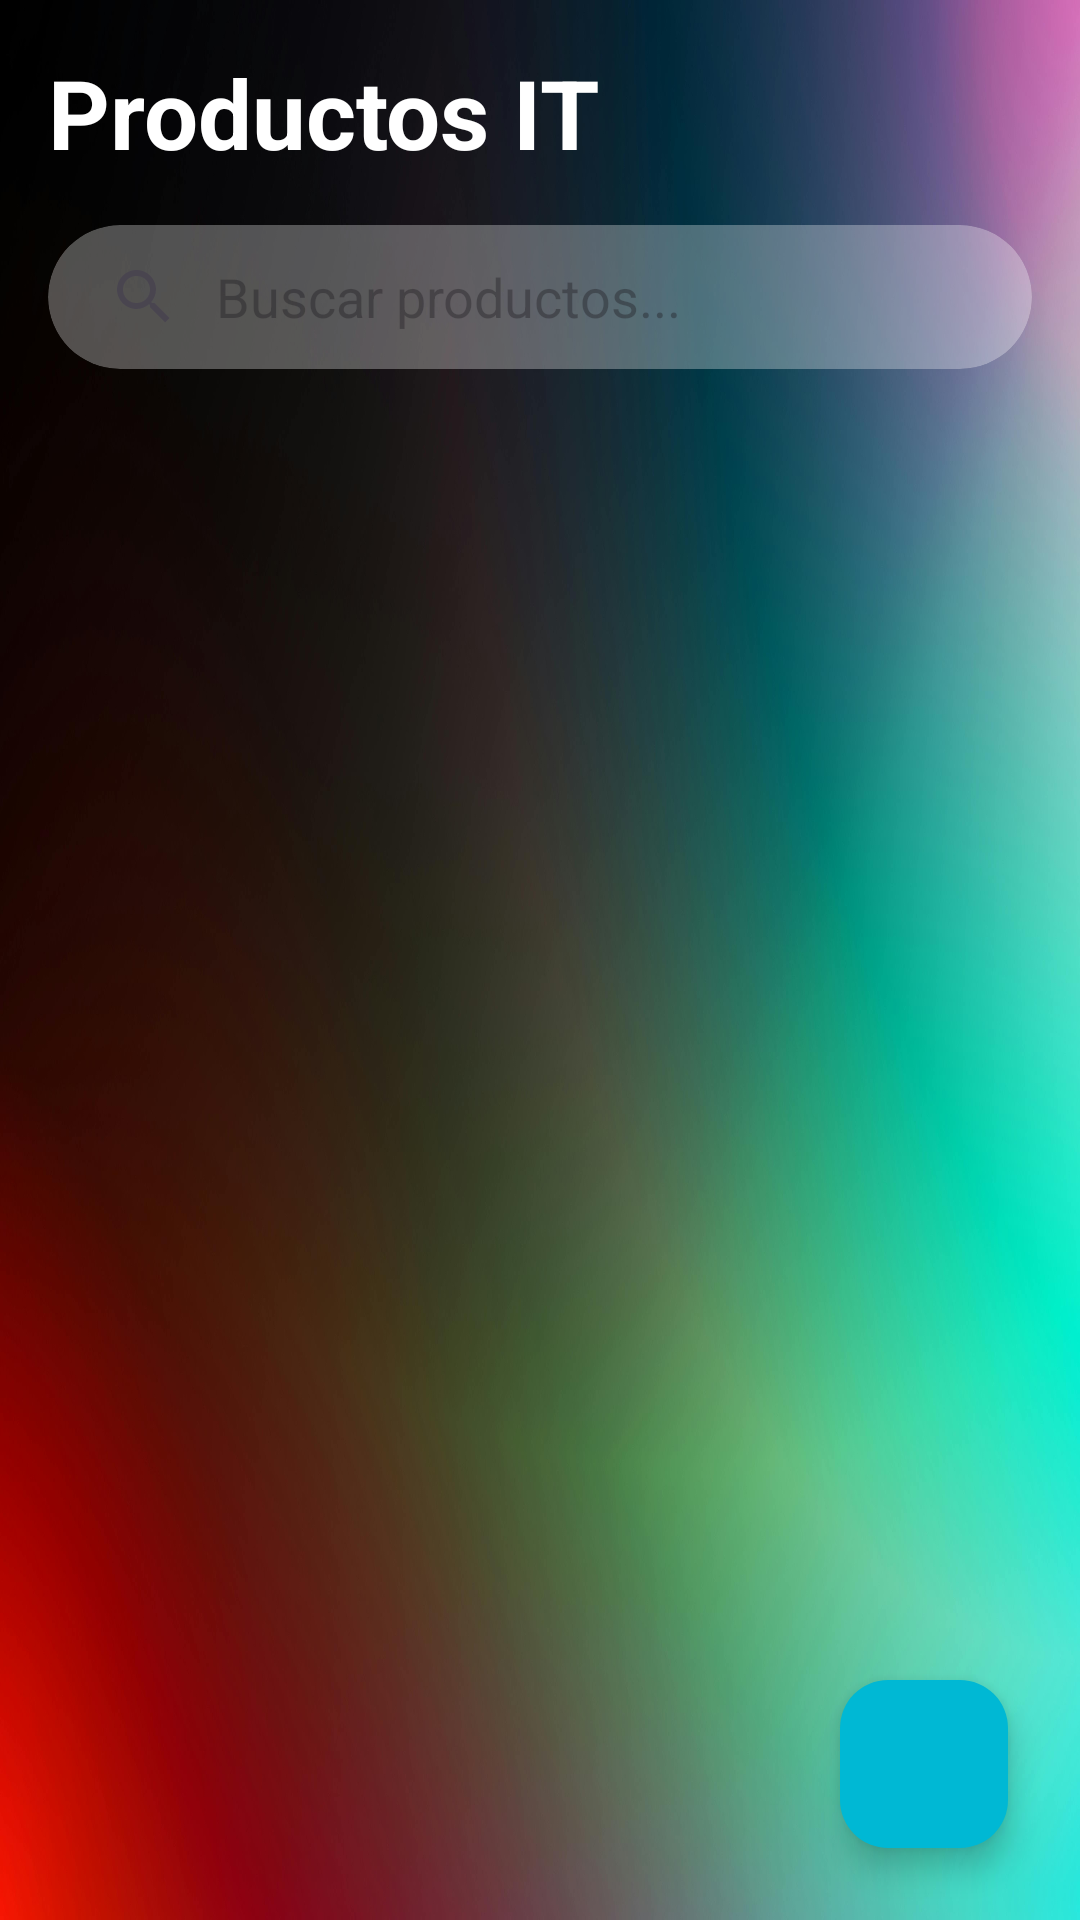

Here is an Android app screen rendered from its layout file. Give the layout XML and the strings, colors and styles it references.
<!-- AndroidManifest.xml: application theme Theme.MyApplication3 -->
<!-- res/layout/activity_productos_inventario.xml -->
<?xml version="1.0" encoding="utf-8"?>
<androidx.constraintlayout.widget.ConstraintLayout xmlns:android="http://schemas.android.com/apk/res/android"
    xmlns:app="http://schemas.android.com/apk/res-auto"
    xmlns:tools="http://schemas.android.com/tools"
    android:id="@+id/main"
    android:layout_width="match_parent"
    android:layout_height="match_parent"
    android:background="@drawable/bg5"
    tools:context=".Inventario.ProductosInventarioActivity">

    <LinearLayout
        android:layout_width="match_parent"
        android:layout_height="match_parent"
        android:orientation="vertical"
        android:padding="16dp">

        <TextView
            android:layout_width="wrap_content"
            android:layout_height="wrap_content"
            android:text="Productos IT"
            android:textColor="@color/white"
            android:textSize="32sp"
            android:textStyle="bold"
            android:layout_marginBottom="16dp"/>

        <com.google.android.material.card.MaterialCardView
            android:layout_width="match_parent"
            android:layout_height="wrap_content"
            app:cardCornerRadius="25dp"
            app:strokeWidth="0dp"
            app:cardBackgroundColor="@color/colorGlassWhite"
            android:layout_marginBottom="16dp">

            <androidx.appcompat.widget.SearchView
                android:id="@+id/searchViewProductos"
                android:layout_width="match_parent"
                android:layout_height="wrap_content"
                app:iconifiedByDefault="false"
                app:queryHint="Buscar productos..."
                app:queryBackground="@android:color/transparent"/>
        </com.google.android.material.card.MaterialCardView>

        <androidx.recyclerview.widget.RecyclerView
            android:id="@+id/recyclerviewProductos"
            android:layout_width="match_parent"
            android:layout_height="0dp"
            android:layout_weight="1"/>

    </LinearLayout>

    <com.google.android.material.floatingactionbutton.FloatingActionButton
        android:id="@+id/fabAgregarProducto"
        android:layout_width="wrap_content"
        android:layout_height="wrap_content"
        android:layout_margin="24dp"
        android:src="@drawable/add_icon"
        app:layout_constraintBottom_toBottomOf="parent"
        app:layout_constraintEnd_toEndOf="parent"
        app:backgroundTint="@color/colorCyan"/>

</androidx.constraintlayout.widget.ConstraintLayout>
<!-- resources referenced by this layout -->
<resources>
  <color name="colorCyan">#00B8D4</color>
  <color name="colorGlassWhite">#4DFFFFFF</color>
  <color name="white">#FFFFFFFF</color>
  <!-- drawable bg5: jpg bitmap (drawable, 232859 bytes) -->
  <style name="Theme.MyApplication3" parent="Base.Theme.MyApplication3" />
  <style name="Base.Theme.MyApplication3" parent="Theme.Material3.DayNight.NoActionBar">
          <item name="colorPrimary">@color/colorPrimary</item>
          <item name="colorPrimaryVariant">@color/colorPrimaryDark</item>
          <item name="colorSecondary">@color/colorMagenta</item>
          <item name="colorOnPrimary">@color/white</item>
          <item name="colorOnSecondary">@color/white</item>
          <item name="android:statusBarColor">@color/colorPrimaryDark</item>
      </style>
  <color name="colorPrimary">#2962FF</color>
  <color name="colorPrimaryDark">#1A237E</color>
  <color name="colorMagenta">#D81B60</color>
</resources>
